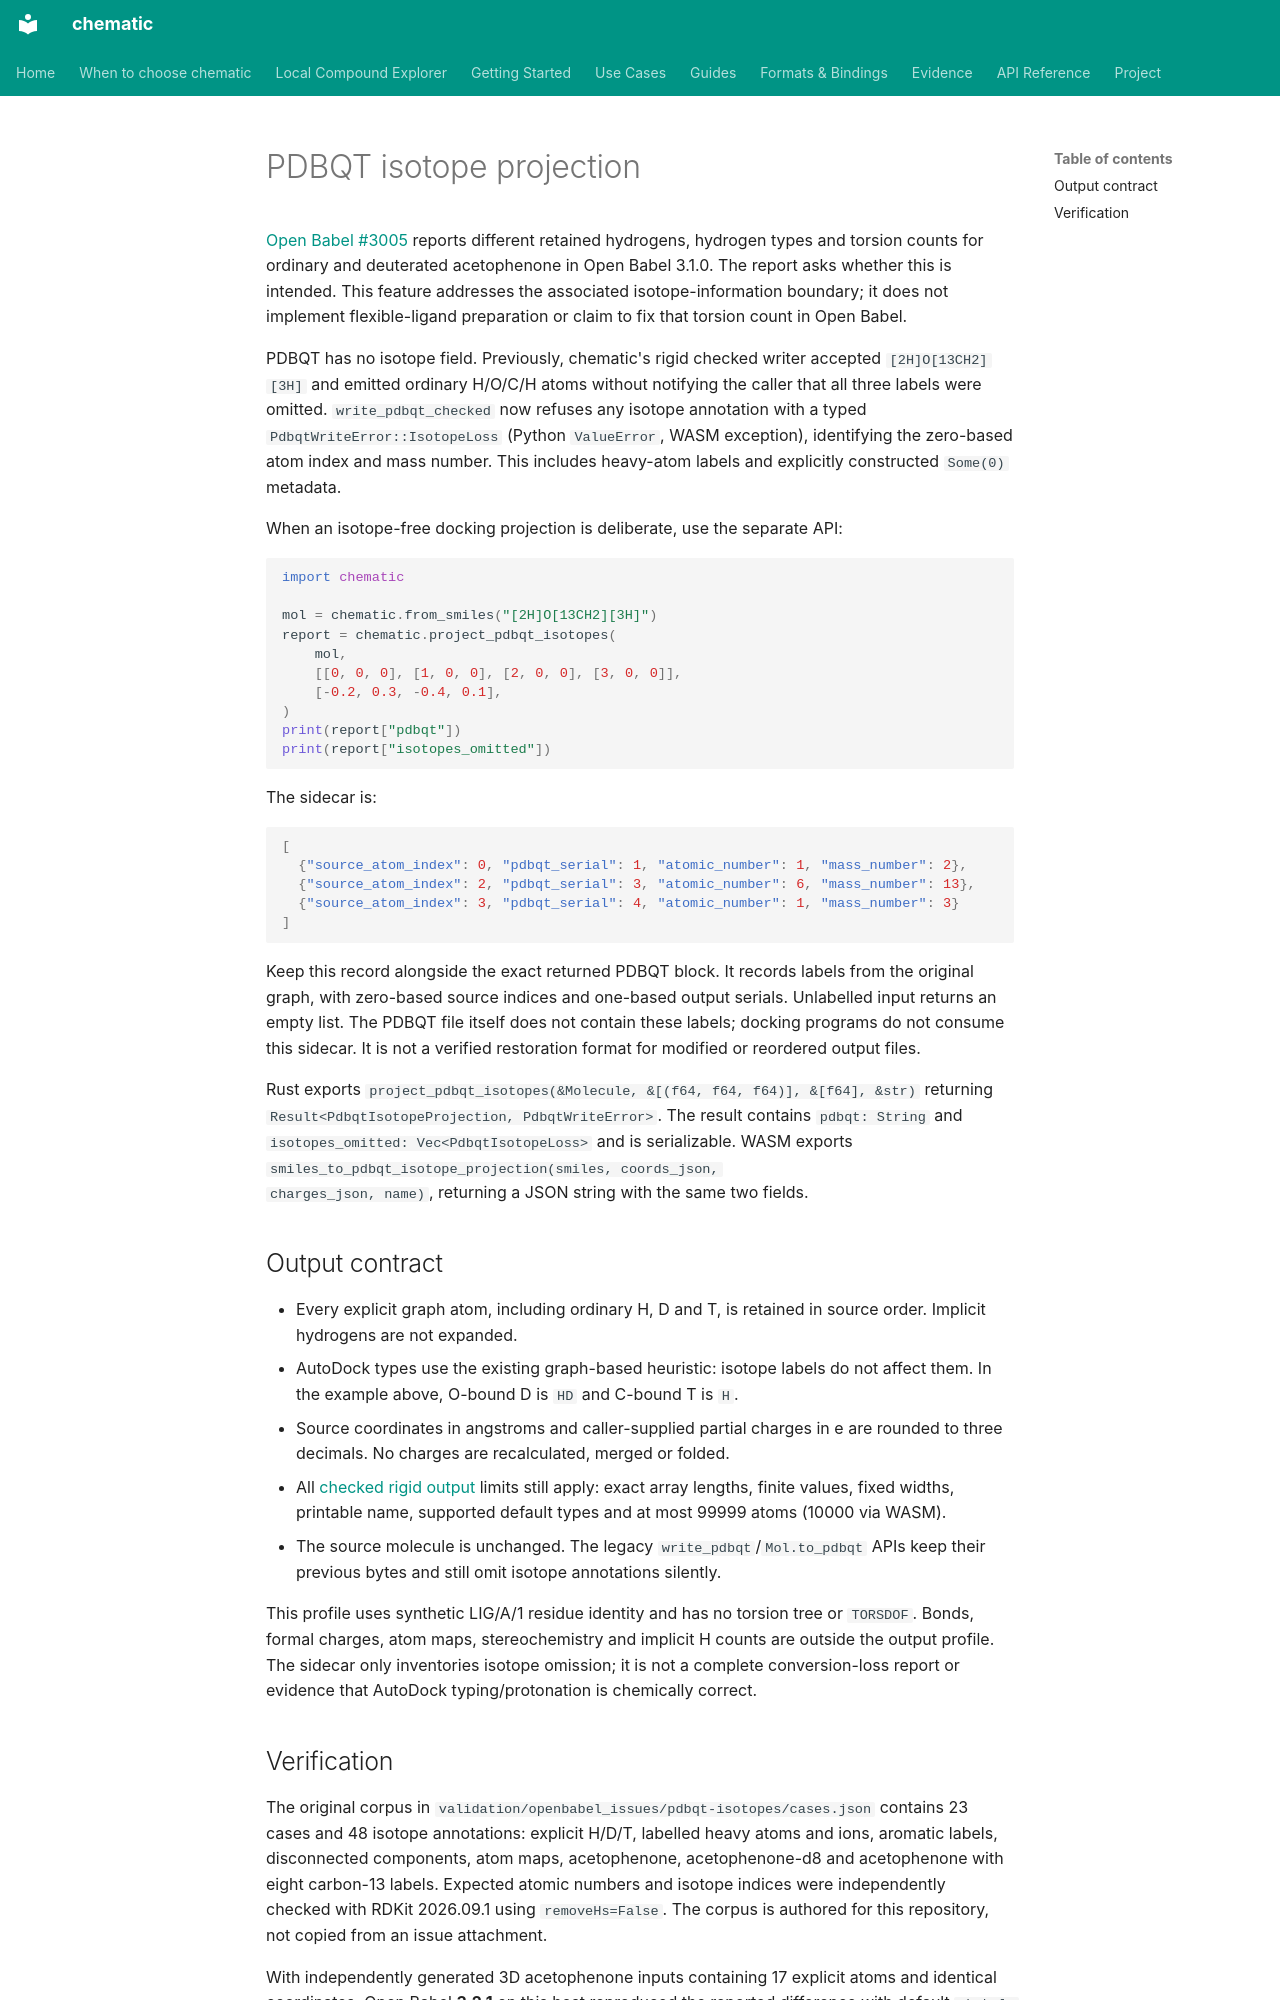

repository: kent-tokyo/chematic · page: reference/pdbqt-isotope-projection/index.html · generator: mkdocs

# PDBQT isotope projection

[Open Babel #3005](https://github.com/openbabel/openbabel/issues/3005) reports
different retained hydrogens, hydrogen types and torsion counts for ordinary
and deuterated acetophenone in Open Babel 3.1.0. The report asks whether this is
intended. This feature addresses the associated isotope-information boundary;
it does not implement flexible-ligand preparation or claim to fix that torsion
count in Open Babel.

PDBQT has no isotope field. Previously, chematic's rigid checked writer accepted
`[2H]O[13CH2][3H]` and emitted ordinary H/O/C/H atoms without notifying the caller
that all three labels were omitted. `write_pdbqt_checked` now refuses any isotope
annotation with a typed `PdbqtWriteError::IsotopeLoss` (Python `ValueError`, WASM
exception), identifying the zero-based atom index and mass number. This includes
heavy-atom labels and explicitly constructed `Some(0)` metadata.

When an isotope-free docking projection is deliberate, use the separate API:

```python
import chematic

mol = chematic.from_smiles("[2H]O[13CH2][3H]")
report = chematic.project_pdbqt_isotopes(
    mol,
    [[0, 0, 0], [1, 0, 0], [2, 0, 0], [3, 0, 0]],
    [-0.2, 0.3, -0.4, 0.1],
)
print(report["pdbqt"])
print(report["isotopes_omitted"])
```

The sidecar is:

```json
[
  {"source_atom_index": 0, "pdbqt_serial": 1, "atomic_number": 1, "mass_number": 2},
  {"source_atom_index": 2, "pdbqt_serial": 3, "atomic_number": 6, "mass_number": 13},
  {"source_atom_index": 3, "pdbqt_serial": 4, "atomic_number": 1, "mass_number": 3}
]
```

Keep this record alongside the exact returned PDBQT block. It records labels
from the original graph, with zero-based source indices and one-based output
serials. Unlabelled input returns an empty list. The PDBQT file itself does not
contain these labels; docking programs do not consume this sidecar. It is not a
verified restoration format for modified or reordered output files.

Rust exports `project_pdbqt_isotopes(&Molecule, &[(f64, f64, f64)], &[f64], &str)`
returning `Result<PdbqtIsotopeProjection, PdbqtWriteError>`. The result contains
`pdbqt: String` and `isotopes_omitted: Vec<PdbqtIsotopeLoss>` and is serializable.
WASM exports `smiles_to_pdbqt_isotope_projection(smiles, coords_json,
charges_json, name)`, returning a JSON string with the same two fields.

## Output contract

- Every explicit graph atom, including ordinary H, D and T, is retained in
  source order. Implicit hydrogens are not expanded.
- AutoDock types use the existing graph-based heuristic: isotope labels do not
  affect them. In the example above, O-bound D is `HD` and C-bound T is `H`.
- Source coordinates in angstroms and caller-supplied partial charges in e are
  rounded to three decimals. No charges are recalculated, merged or folded.
- All [checked rigid output](pdbqt-checked-output.md) limits still apply:
  exact array lengths, finite values, fixed widths, printable name, supported
  default types and at most 99999 atoms (10000 via WASM).
- The source molecule is unchanged. The legacy `write_pdbqt`/`Mol.to_pdbqt` APIs
  keep their previous bytes and still omit isotope annotations silently.

This profile uses synthetic LIG/A/1 residue identity and has no torsion tree or
`TORSDOF`. Bonds, formal charges, atom maps, stereochemistry and implicit H
counts are outside the output profile. The sidecar only inventories isotope
omission; it is not a complete conversion-loss report or evidence that AutoDock
typing/protonation is chemically correct.
